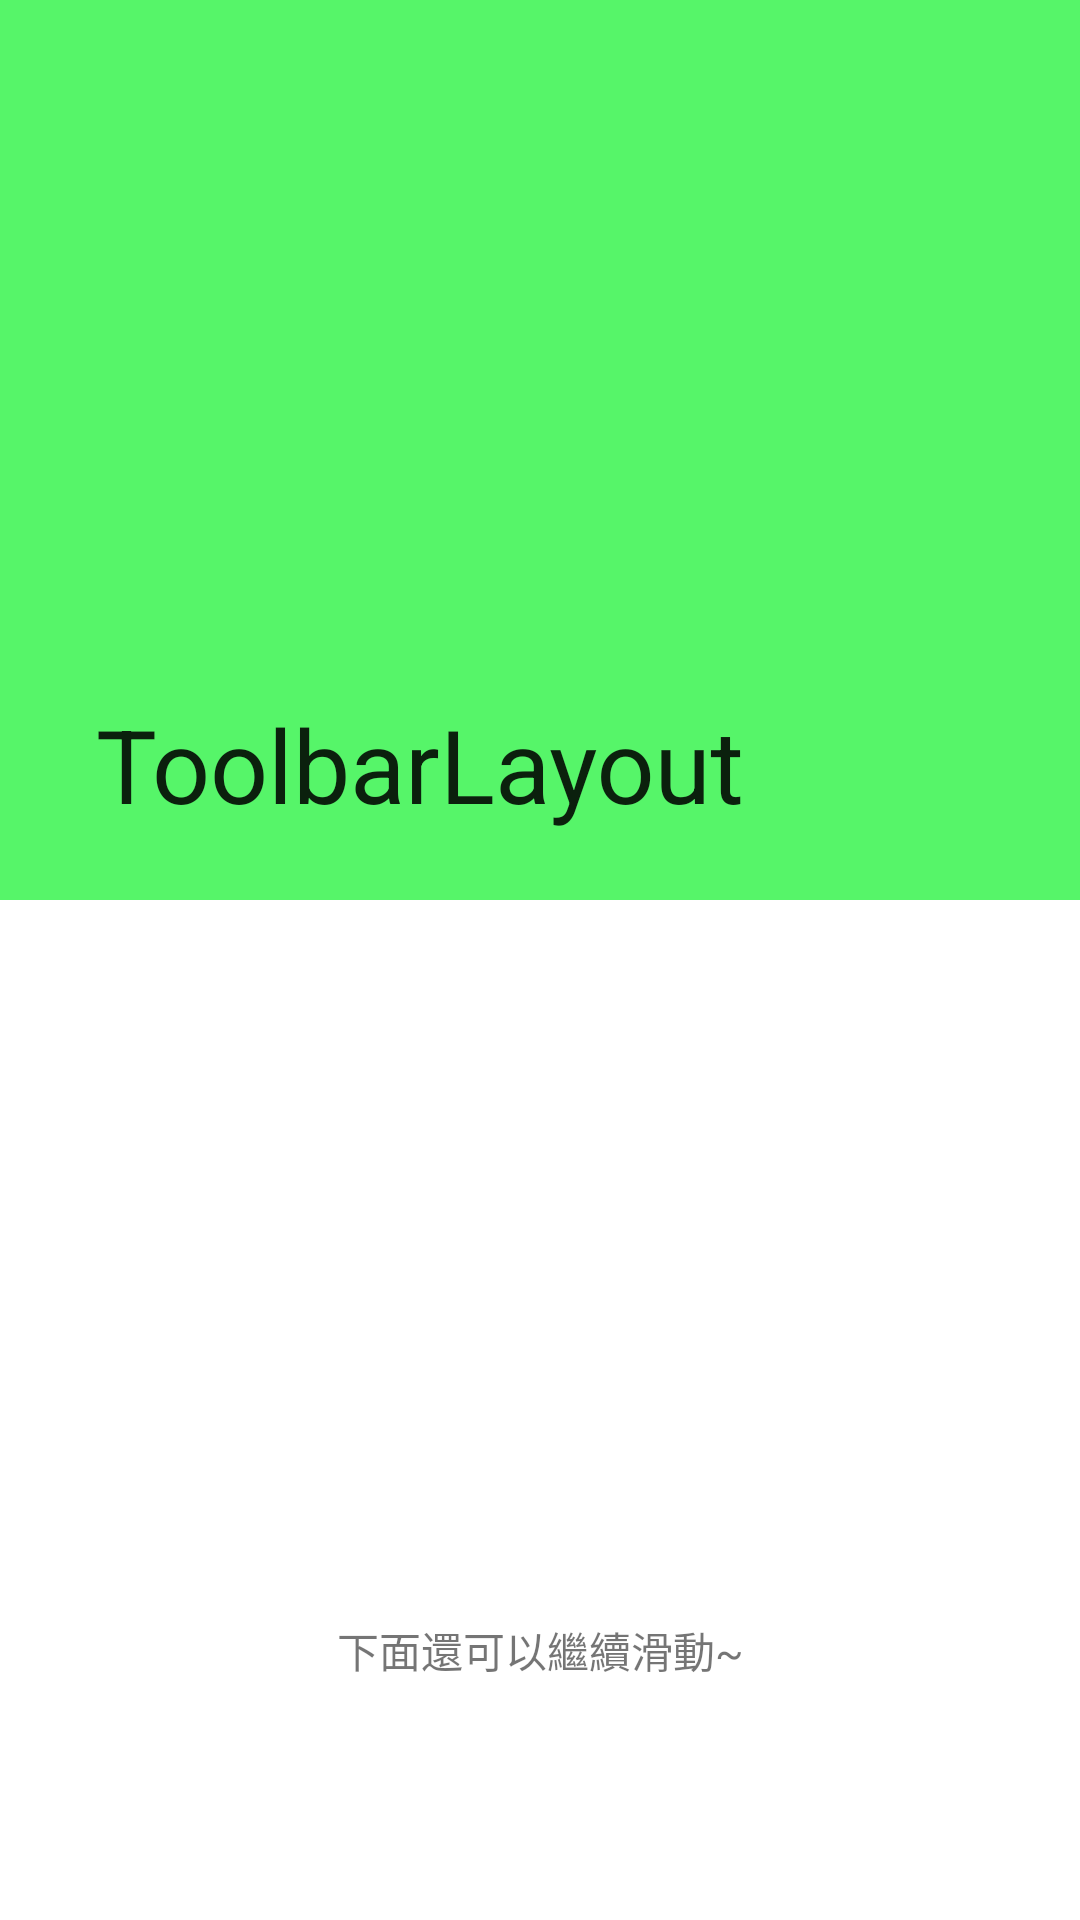

Layout XML and referenced resources for this Android screen:
<!-- AndroidManifest.xml: application theme Theme.AppBarLayoutCoordinatorLayoutDemo -->
<!-- res/layout/collapsing_toolbar_layout.xml -->
<androidx.coordinatorlayout.widget.CoordinatorLayout xmlns:android="http://schemas.android.com/apk/res/android"
    xmlns:app="http://schemas.android.com/apk/res-auto"
    xmlns:tools="http://schemas.android.com/tools"
    android:layout_width="match_parent"
    android:layout_height="match_parent"
    android:fitsSystemWindows="false"
    tools:context=".MainActivity">

    <com.google.android.material.appbar.AppBarLayout
        android:id="@+id/app_bar"
        android:layout_width="match_parent"
        android:layout_height="wrap_content">

        <com.google.android.material.appbar.CollapsingToolbarLayout
            android:background="#56F569"
            android:layout_width="match_parent"
            android:layout_height="wrap_content"
            app:contentScrim="@color/white"
            app:layout_scrollFlags="scroll|exitUntilCollapsed"
            app:title="ToolbarLayout">

            <ImageView
                android:id="@+id/v_pager_logo"
                android:layout_width="match_parent"
                android:layout_height="300dp" />

            <androidx.appcompat.widget.Toolbar
                android:id="@+id/toolbar"
                android:layout_width="match_parent"
                android:layout_height="50dp" />
        </com.google.android.material.appbar.CollapsingToolbarLayout>

    </com.google.android.material.appbar.AppBarLayout>

    <androidx.core.widget.NestedScrollView
        android:layout_width="match_parent"
        android:layout_height="wrap_content"
        app:layout_behavior="@string/appbar_scrolling_view_behavior">

        <LinearLayout
            android:id="@+id/ll_bottom"
            android:layout_width="match_parent"
            android:layout_height="match_parent"
            android:orientation="vertical">

            <TextView
                android:layout_width="match_parent"
                android:layout_height="500dp"
                android:gravity="center"
                android:text="下面還可以繼續滑動~" />

            <TextView
                android:layout_width="match_parent"
                android:layout_height="50dp"
                android:background="#009988"
                android:gravity="center"
                android:text="AAA" />

            <TextView
                android:layout_width="match_parent"
                android:layout_height="50dp"
                android:background="#550028"
                android:gravity="center"
                android:text="BBB" />

            <TextView
                android:layout_width="match_parent"
                android:layout_height="50dp"
                android:background="#009922"
                android:gravity="center"
                android:text="CCC" />

            <TextView
                android:layout_width="match_parent"
                android:layout_height="50dp"
                android:background="#004312"
                android:gravity="center"
                android:text="DDD" />

            <TextView
                android:layout_width="match_parent"
                android:layout_height="50dp"
                android:background="#F29922"
                android:gravity="center"
                android:text="EEE" />
        </LinearLayout>
    </androidx.core.widget.NestedScrollView>
</androidx.coordinatorlayout.widget.CoordinatorLayout>
<!-- resources referenced by this layout -->
<resources>
  <style name="Theme.AppBarLayoutCoordinatorLayoutDemo" parent="Theme.MaterialComponents.DayNight.NoActionBar">
          
          <item name="colorPrimary">@color/purple_500</item>
          <item name="colorPrimaryVariant">@color/purple_700</item>
          <item name="colorOnPrimary">@color/white</item>
          
          <item name="colorSecondary">@color/teal_200</item>
          <item name="colorSecondaryVariant">@color/teal_700</item>
          <item name="colorOnSecondary">@color/black</item>
          
          <item name="android:statusBarColor" tools:targetApi="l">#56F569</item>
          
      </style>
  <!-- not gathered from this repository: default colours our renderer supplied (Android Studio template values) -->
  <color name="purple_500">#FF6200EE</color>
  <color name="purple_700">#FF3700B3</color>
  <color name="teal_200">#FF03DAC5</color>
  <color name="teal_700">#FF018786</color>
  <color name="black">#FF000000</color>
  <color name="white">#FFFFFFFF</color>
</resources>
